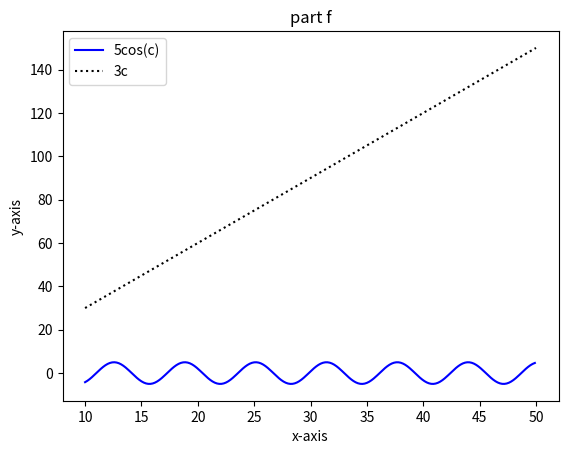
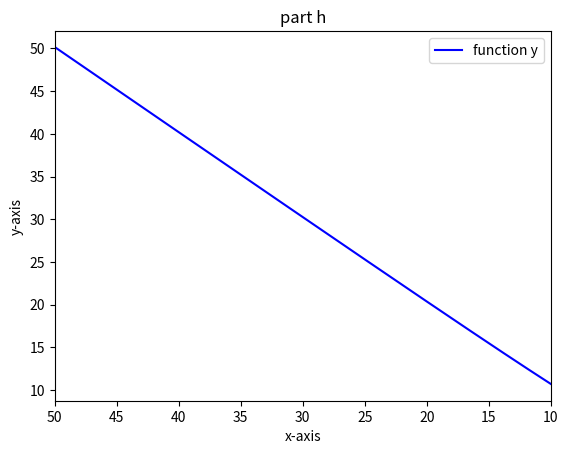

These figures' Python source, in order:
#!/usr/bin/env python3
# -*- coding: utf-8 -*-
"""
Created on Mon Feb  7 11:06:15 2022

[redacted]
"""
import numpy as np

#3 making 2-dimensional numpy array
A = np.array([[1, 2, 3, 2, 4, 6, 3, 6, 9],[4, 5, 6, 8, 10, 12, 12, 15, 18]])
print(A)


#4 finding Q
B = np.arange(0,10,2)
A = np.array([np.zeros(5),B])
S = A.shape
Q = S[0] + len(B) - A[1,3] + (np.zeros((2,3))).size
print(Q)


#5 randomizing values, sorting an array, and finding mean
d = np.random.random(8) 
d_sort = np.sort(d)
mean = np.mean(d_sort)
print(d)
print(d_sort)
print(mean)


#6 defining a function
def function(x,y):
    y = np.sqrt(x**2 + 15)
    return y


#7
#a making a 2 dimensional array
g = np.array([[1, 4, 7],[3, 5, 8]])
print(g)


#b array from 10 to 50 with an increment of 0.1
b = np.arange(10,50,0.1)
print(b)


#c array from 10 to 50 with 1900 equally spaced points
c = np.linspace(10,50,1900)
print(c)


#d equation 5cosx
d = 5*np.cos(b)
print(d)


#e equation 3y
e = 3*c
print(e)


#f plotting 7d and 7e
import matplotlib.pyplot as plt

plt.figure()
plt.plot(b,d,label = "5cos(c)", color="blue", linestyle="-") 

plt.plot(c,e, color="black", label = "3c", linestyle="dotted") 

plt.title("part f") 
plt.xlabel("x-axis") 
plt.ylabel("y-axis") 
plt.legend() 


#g solution to #6
def function(x):
    y = np.sqrt(x**2 + 15)
    return y
y = function(b)
print(y)


#h plotting 7g and reverse x axis
plt.figure()
plt.plot(b,y,label = "function y", color="blue", linestyle = "-") 
plt.xlim(50,10)

plt.title("part h") 
plt.xlabel("x-axis") 
plt.ylabel("y-axis") 
plt.legend()

